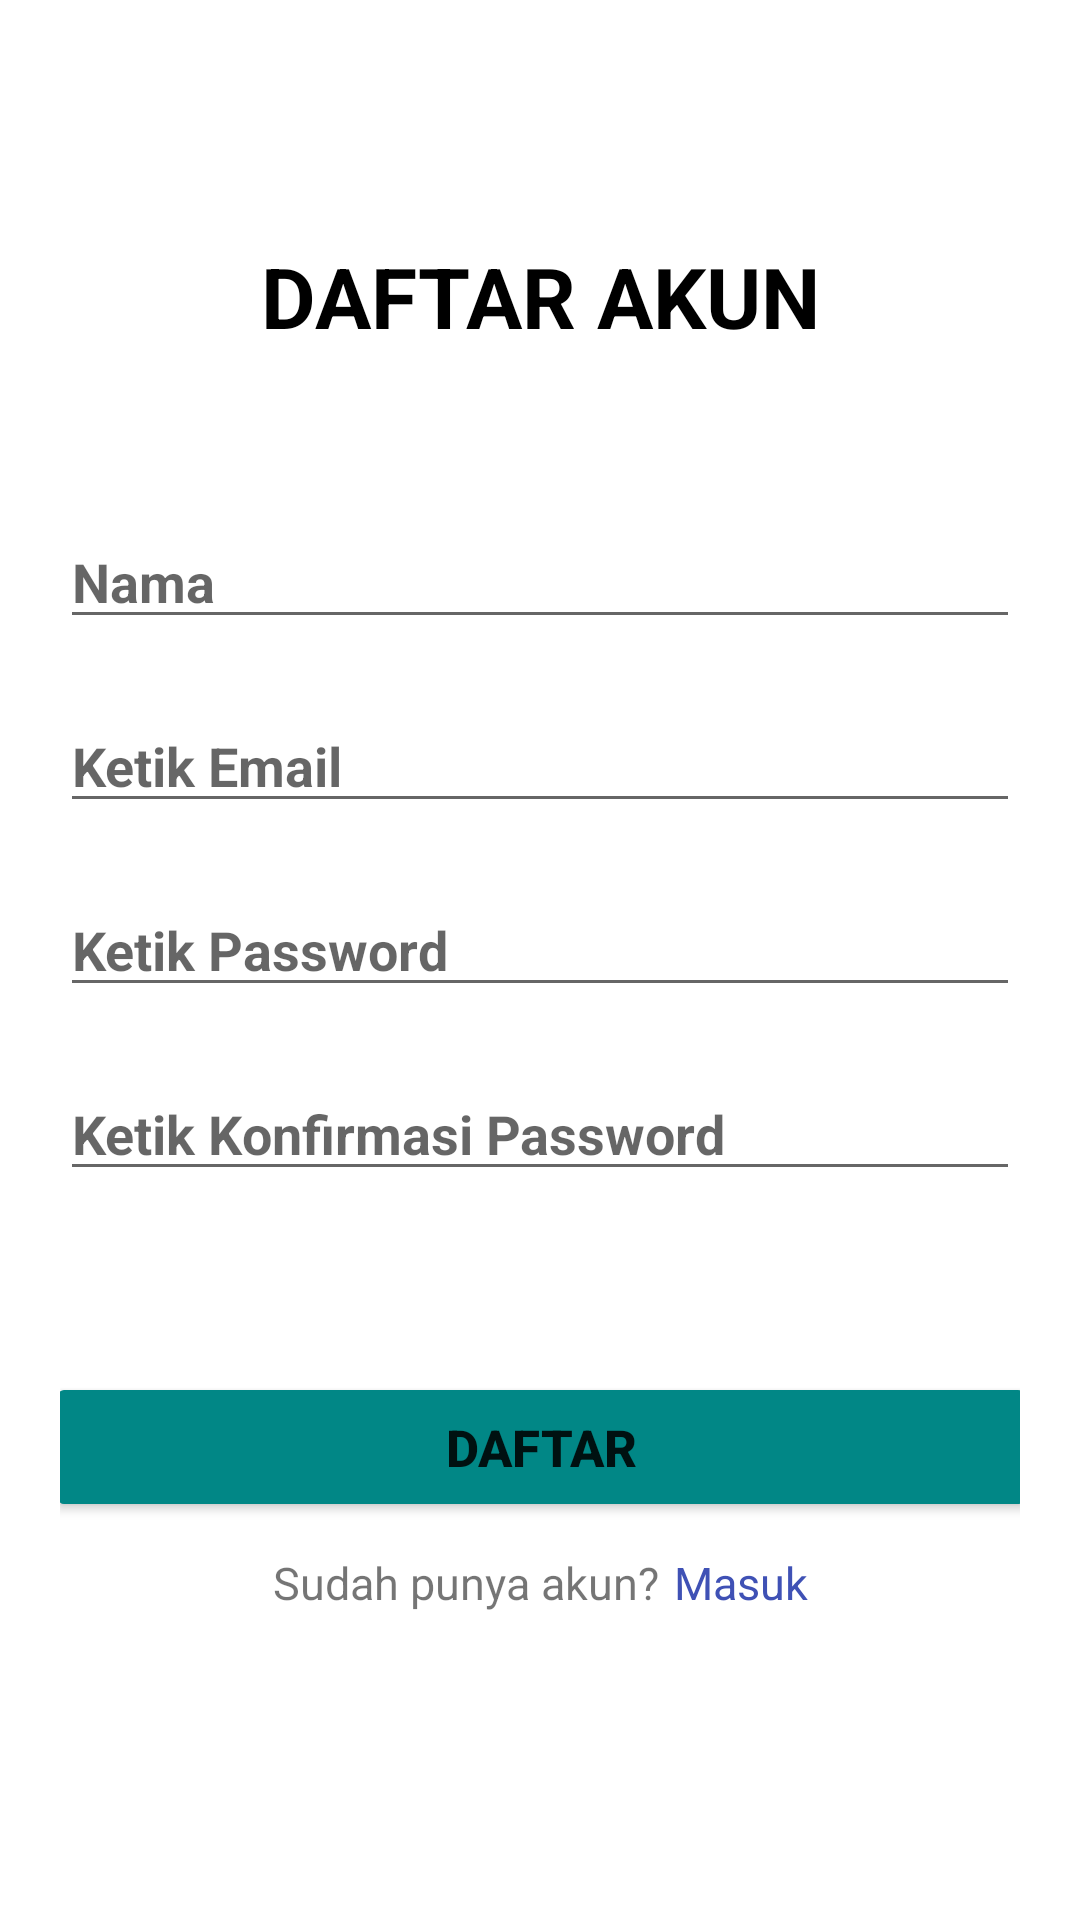

Android layout source for this screen:
<!-- AndroidManifest.xml: application theme Theme.PesenAja -->
<!-- res/layout/activity_register.xml -->
<?xml version="1.0" encoding="utf-8"?>
<LinearLayout xmlns:android="http://schemas.android.com/apk/res/android"
    xmlns:app="http://schemas.android.com/apk/res-auto"
    xmlns:tools="http://schemas.android.com/tools"
    android:layout_width="match_parent"
    android:layout_height="match_parent"
    tools:context=".RegisterActivity"
    android:orientation="vertical"
    android:padding="20dp">


    <TextView
        android:textColor="@color/black"
        android:layout_marginTop="60dp"
        android:id="@+id/textView2"
        android:layout_width="match_parent"
        android:layout_height="wrap_content"
        android:text="DAFTAR AKUN"
        android:textAlignment="center"
        android:textSize="28dp"
        android:textStyle="bold"
        />

    <TextView

        android:layout_width="match_parent"
        android:layout_height="wrap_content"
        android:text=""
        android:textAlignment="center"
        android:textColor="#3F51B5"
        android:textSize="18dp"
        android:layout_marginBottom="30dp"
        android:onClick="toLogin"/>

    <EditText
        android:id="@+id/edtRegNama"
        android:layout_width="match_parent"
        android:layout_height="wrap_content"
        android:ems="10"
        android:textStyle="bold"
        android:inputType="textPersonName"
        android:hint="Nama"
        android:layout_marginBottom="20dp"/>

    <EditText
        android:id="@+id/edtRegEmail"
        android:layout_width="match_parent"
        android:layout_height="wrap_content"
        android:ems="10"
        android:textStyle="bold"
        android:inputType="textEmailAddress"
        android:hint="Ketik Email"
        android:layout_marginBottom="20dp"/>

    <EditText
        android:id="@+id/edtRegPassword"
        android:layout_width="match_parent"
        android:layout_height="wrap_content"
        android:ems="10"
        android:textStyle="bold"
        android:inputType="textPassword"
        android:hint="Ketik Password"
        android:layout_marginBottom="20dp"/>

    <EditText
        android:id="@+id/edtRegConfirm"
        android:layout_width="match_parent"
        android:layout_height="wrap_content"
        android:ems="10"
        android:textStyle="bold"
        android:hint="Ketik Konfirmasi Password"
        android:inputType="textPassword"
        android:layout_marginBottom="30dp"/>

    <androidx.constraintlayout.widget.ConstraintLayout
        android:layout_width="match_parent"
        android:layout_height="wrap_content">

        <Button
            android:id="@+id/btnReg"
            android:layout_width="330dp"
            android:layout_height="50dp"
            android:backgroundTint="@color/teal_700"
            android:text="DAFTAR"
            android:textSize="17dp"
            android:textStyle="bold"
            android:onClick="register"
            app:layout_constraintBottom_toBottomOf="parent"
            app:layout_constraintEnd_toEndOf="parent"
            app:layout_constraintStart_toStartOf="parent"
            app:layout_constraintTop_toTopOf="parent"
            />

        <LinearLayout
            android:layout_width="wrap_content"
            android:layout_height="wrap_content"
            android:layout_marginTop="10dp"
            android:orientation="horizontal"
            app:layout_constraintBottom_toBottomOf="parent"
            app:layout_constraintEnd_toEndOf="parent"
            app:layout_constraintStart_toStartOf="parent"
            app:layout_constraintTop_toBottomOf="@+id/btnReg"
            app:layout_constraintVertical_bias="0.0">

            <TextView
                android:layout_width="wrap_content"
                android:layout_height="wrap_content"
                android:text="Sudah punya akun?"
                android:textSize="15sp"
                android:layout_marginRight="5dp"/>

            <TextView
                android:layout_width="wrap_content"
                android:layout_height="wrap_content"
                android:text="Masuk"
                android:textColor="#3F51B5"
                android:textSize="15sp"
                android:onClick="toLogin"/>

        </LinearLayout>

    </androidx.constraintlayout.widget.ConstraintLayout>

</LinearLayout>
<!-- resources referenced by this layout -->
<resources>
  <color name="black">#FF000000</color>
  <color name="teal_700">#FF018786</color>
  <style name="Theme.PesenAja" parent="Theme.MaterialComponents.DayNight.DarkActionBar">
          
          <item name="colorPrimary">@color/wood_brown</item>
          <item name="colorPrimaryVariant">@color/rosy_brown</item>
          <item name="colorOnPrimary">@color/white</item>
          
          <item name="colorSecondary">@color/teal_200</item>
          <item name="colorSecondaryVariant">@color/teal_700</item>
          <item name="colorOnSecondary">@color/black</item>
          
          <item name="android:statusBarColor">?attr/colorPrimaryVariant</item>
          
      </style>
  <color name="wood_brown">#000000</color>
  <color name="rosy_brown">#000000</color>
  <color name="white">#FFFFFFFF</color>
  <color name="teal_200">#FF03DAC5</color>
</resources>
